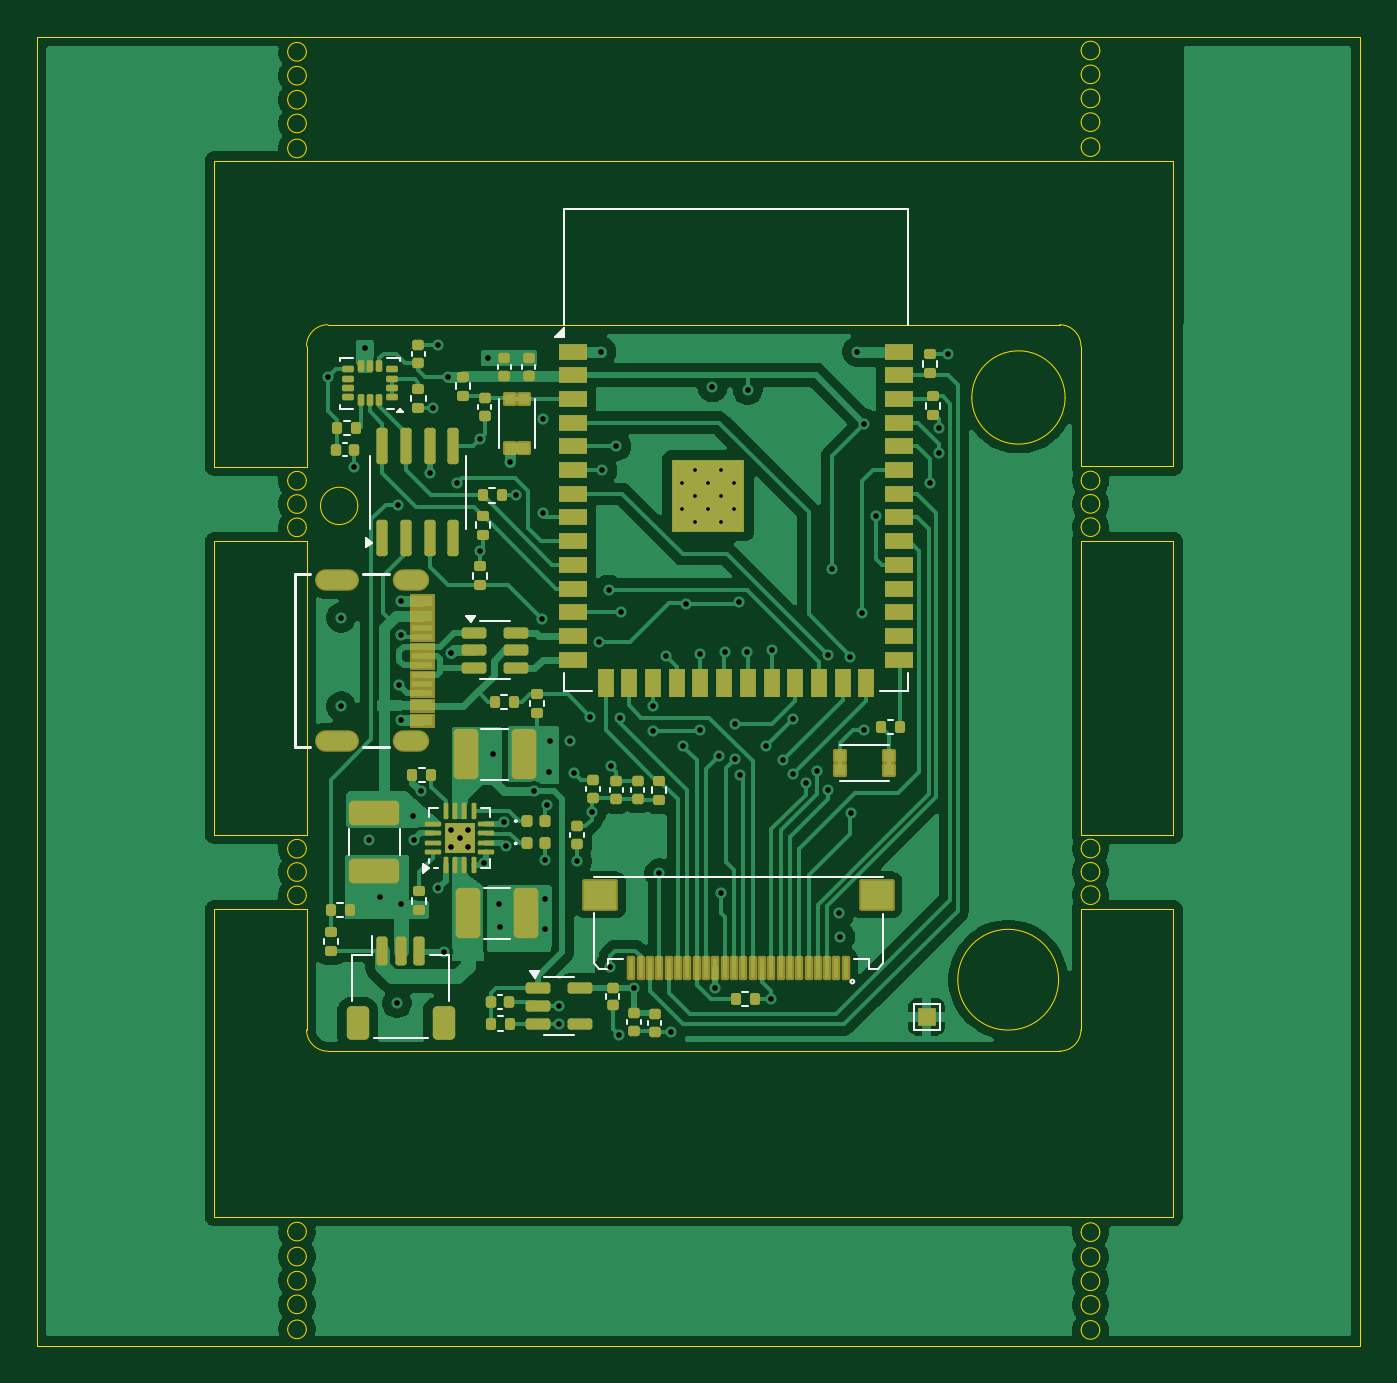
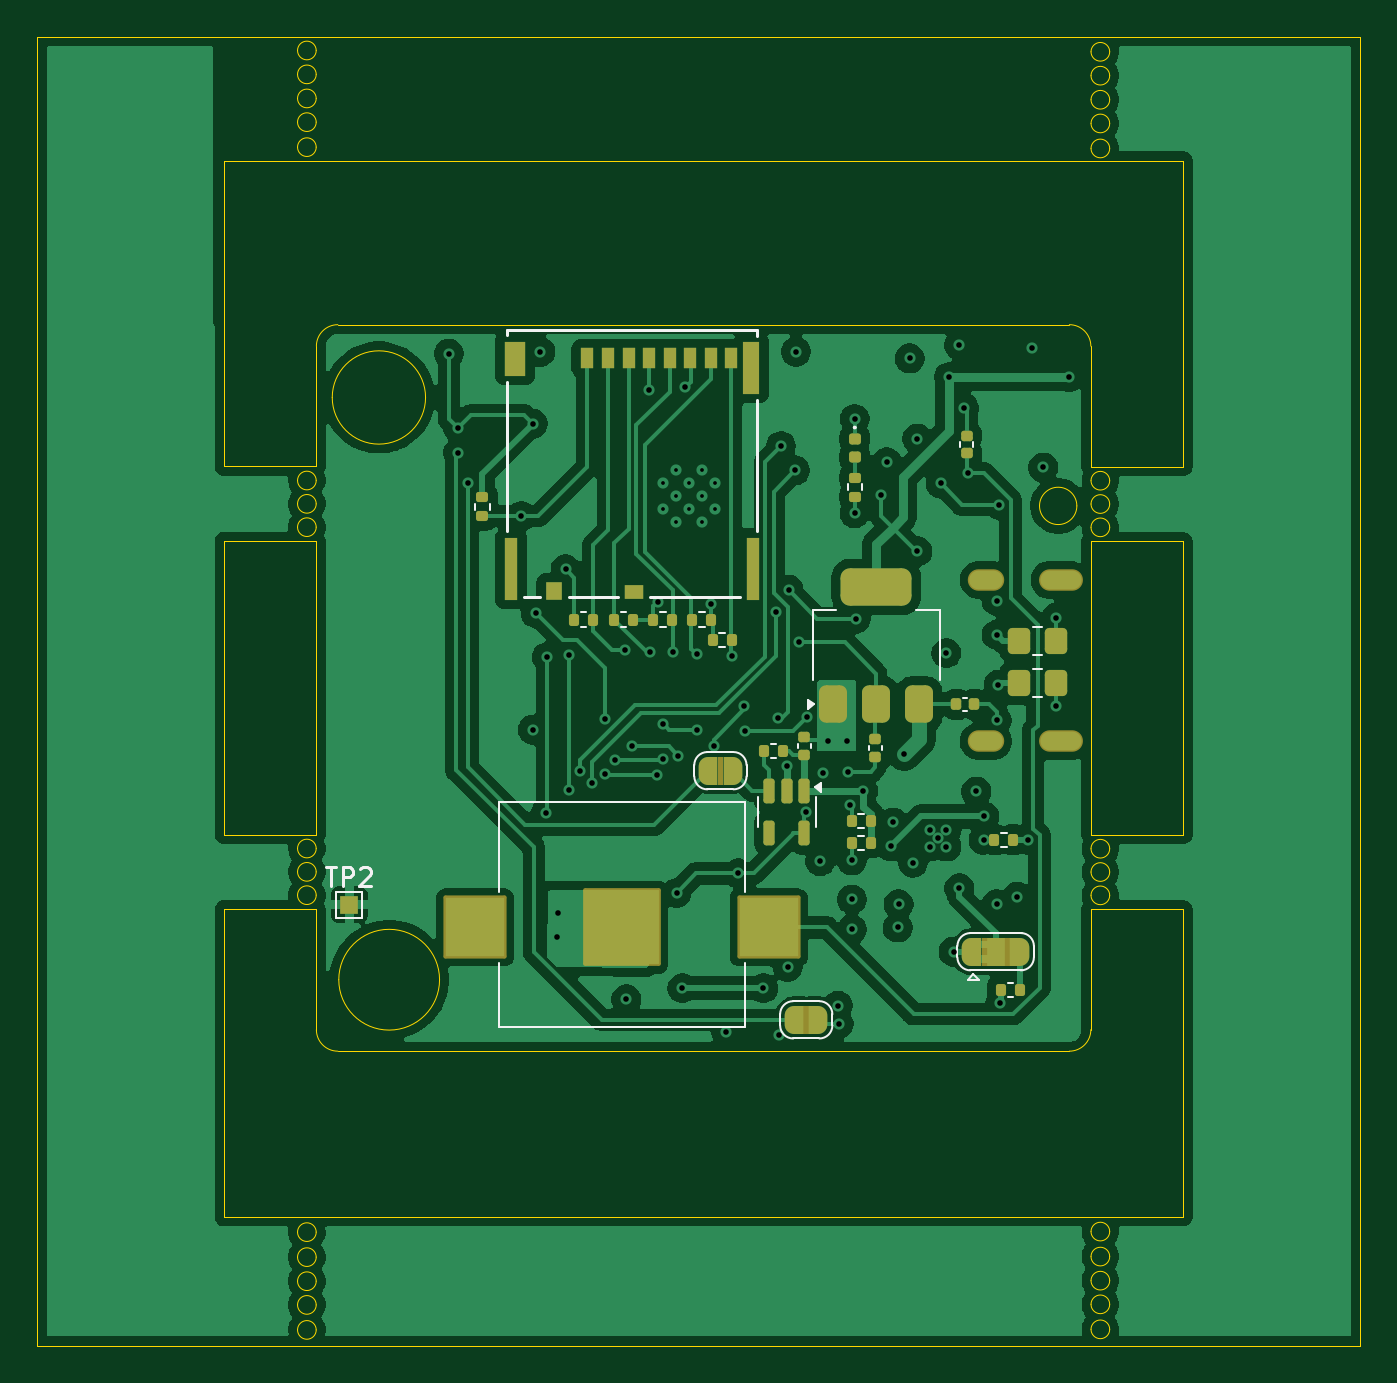
Circuit board: 13 layer files. Board 70.9 x 70.1 mm.
- bottom_copper: Wear Camera-B_Cu.gbr (152609 bytes)
- bottom_mask: Wear Camera-B_Mask.gbr (7736 bytes)
- paste: Wear Camera-B_Paste.gbr (4463 bytes)
- bottom_silk: Wear Camera-B_Silkscreen.gbr (7391 bytes)
- outline: Wear Camera-Edge_Cuts.gbr (7347 bytes)
- top_copper: Wear Camera-F_Cu.gbr (109559 bytes)
- top_mask: Wear Camera-F_Mask.gbr (13350 bytes)
- paste: Wear Camera-F_Paste.gbr (11849 bytes)
- top_silk: Wear Camera-F_Silkscreen.gbr (9449 bytes)
- inner_copper: Wear Camera-In1_Cu.gbr (114900 bytes)
- inner_copper: Wear Camera-In2_Cu.gbr (114900 bytes)
- drill: Wear Camera-NPTH.drl (269 bytes)
- drill: Wear Camera-PTH.drl (2620 bytes)

=== bottom_copper: Wear Camera-B_Cu.gbr (152609 bytes, source omitted) ===
=== bottom_mask: Wear Camera-B_Mask.gbr (7736 bytes, source omitted) ===
=== paste: Wear Camera-B_Paste.gbr ===
%TF.GenerationSoftware,KiCad,Pcbnew,9.0.3*%
%TF.CreationDate,2025-09-17T23:32:25+02:00*%
%TF.ProjectId,Wear Camera,57656172-2043-4616-9d65-72612e6b6963,rev?*%
%TF.SameCoordinates,Original*%
%TF.FileFunction,Paste,Bot*%
%TF.FilePolarity,Positive*%
%FSLAX46Y46*%
G04 Gerber Fmt 4.6, Leading zero omitted, Abs format (unit mm)*
G04 Created by KiCad (PCBNEW 9.0.3) date 2025-09-17 23:32:25*
%MOMM*%
%LPD*%
G01*
G04 APERTURE LIST*
G04 Aperture macros list*
%AMRoundRect*
0 Rectangle with rounded corners*
0 $1 Rounding radius*
0 $2 $3 $4 $5 $6 $7 $8 $9 X,Y pos of 4 corners*
0 Add a 4 corners polygon primitive as box body*
4,1,4,$2,$3,$4,$5,$6,$7,$8,$9,$2,$3,0*
0 Add four circle primitives for the rounded corners*
1,1,$1+$1,$2,$3*
1,1,$1+$1,$4,$5*
1,1,$1+$1,$6,$7*
1,1,$1+$1,$8,$9*
0 Add four rect primitives between the rounded corners*
20,1,$1+$1,$2,$3,$4,$5,0*
20,1,$1+$1,$4,$5,$6,$7,0*
20,1,$1+$1,$6,$7,$8,$9,0*
20,1,$1+$1,$8,$9,$2,$3,0*%
G04 Aperture macros list end*
%ADD10RoundRect,0.250000X0.350000X0.450000X-0.350000X0.450000X-0.350000X-0.450000X0.350000X-0.450000X0*%
%ADD11RoundRect,0.375000X0.375000X-0.625000X0.375000X0.625000X-0.375000X0.625000X-0.375000X-0.625000X0*%
%ADD12RoundRect,0.500000X1.400000X-0.500000X1.400000X0.500000X-1.400000X0.500000X-1.400000X-0.500000X0*%
%ADD13RoundRect,0.135000X0.185000X-0.135000X0.185000X0.135000X-0.185000X0.135000X-0.185000X-0.135000X0*%
%ADD14RoundRect,0.135000X-0.135000X-0.185000X0.135000X-0.185000X0.135000X0.185000X-0.135000X0.185000X0*%
%ADD15RoundRect,0.140000X0.140000X0.170000X-0.140000X0.170000X-0.140000X-0.170000X0.140000X-0.170000X0*%
%ADD16RoundRect,0.135000X0.135000X0.185000X-0.135000X0.185000X-0.135000X-0.185000X0.135000X-0.185000X0*%
%ADD17RoundRect,0.150000X-0.150000X0.512500X-0.150000X-0.512500X0.150000X-0.512500X0.150000X0.512500X0*%
%ADD18RoundRect,0.147500X-0.172500X0.147500X-0.172500X-0.147500X0.172500X-0.147500X0.172500X0.147500X0*%
%ADD19R,3.180000X3.180000*%
%ADD20RoundRect,0.140000X0.170000X-0.140000X0.170000X0.140000X-0.170000X0.140000X-0.170000X-0.140000X0*%
%ADD21R,0.711200X1.092200*%
%ADD22R,0.889000X0.939800*%
%ADD23R,1.041400X0.787400*%
%ADD24R,1.143000X1.828800*%
%ADD25R,0.711200X3.327400*%
%ADD26R,0.863600X2.794000*%
%ADD27RoundRect,0.140000X-0.170000X0.140000X-0.170000X-0.140000X0.170000X-0.140000X0.170000X0.140000X0*%
G04 APERTURE END LIST*
D10*
%TO.C,R25*%
X80600000Y-108843800D03*
X78600000Y-108843800D03*
%TD*%
D11*
%TO.C,U1*%
X90550000Y-109993800D03*
X88250000Y-109993800D03*
D12*
X88250000Y-103693800D03*
D11*
X85950000Y-109993800D03*
%TD*%
D10*
%TO.C,R24*%
X80600000Y-106593800D03*
X78600000Y-106593800D03*
%TD*%
D13*
%TO.C,R4*%
X109350000Y-99903800D03*
X109350000Y-98883800D03*
%TD*%
D14*
%TO.C,R11*%
X80540000Y-125293800D03*
X81560000Y-125293800D03*
%TD*%
%TO.C,R5*%
X103430000Y-105443800D03*
X104450000Y-105443800D03*
%TD*%
D15*
%TO.C,C22*%
X83950000Y-109993800D03*
X82990000Y-109993800D03*
%TD*%
D14*
%TO.C,R12*%
X88540000Y-117418800D03*
X89560000Y-117418800D03*
%TD*%
D16*
%TO.C,R6*%
X102310000Y-105443800D03*
X101290000Y-105443800D03*
%TD*%
D14*
%TO.C,R15*%
X88540000Y-116243800D03*
X89560000Y-116243800D03*
%TD*%
D17*
%TO.C,U6*%
X92100000Y-114606300D03*
X93050000Y-114606300D03*
X94000000Y-114606300D03*
X94000000Y-116881300D03*
X92100000Y-116881300D03*
%TD*%
D13*
%TO.C,R13*%
X89400000Y-98853800D03*
X89400000Y-97833800D03*
%TD*%
D16*
%TO.C,R23*%
X94260000Y-112493800D03*
X93240000Y-112493800D03*
%TD*%
D18*
%TO.C,D2*%
X89400000Y-95758800D03*
X89400000Y-96728800D03*
%TD*%
D14*
%TO.C,R29*%
X99180000Y-105443800D03*
X100200000Y-105443800D03*
%TD*%
D19*
%TO.C,BT1*%
X109750000Y-121943800D03*
X94010000Y-121943800D03*
%TD*%
D20*
%TO.C,C15*%
X83400000Y-96543800D03*
X83400000Y-95583800D03*
%TD*%
%TO.C,C11*%
X92100000Y-112693800D03*
X92100000Y-111733800D03*
%TD*%
D16*
%TO.C,R2*%
X98110000Y-105443800D03*
X97090000Y-105443800D03*
%TD*%
%TO.C,R28*%
X81920000Y-117243800D03*
X80900000Y-117243800D03*
%TD*%
D21*
%TO.C,J3*%
X103725000Y-91453801D03*
X102625000Y-91453801D03*
X101525000Y-91453801D03*
X100424999Y-91453801D03*
X99324999Y-91453801D03*
X98224999Y-91453801D03*
X97124998Y-91453801D03*
X96025000Y-91453801D03*
D22*
X105515000Y-103918800D03*
D23*
X101250000Y-103993800D03*
D24*
X107605000Y-91468800D03*
D25*
X107825000Y-102718800D03*
X94865000Y-102718800D03*
D26*
X94945000Y-91953800D03*
%TD*%
D27*
%TO.C,C23*%
X88300000Y-111833800D03*
X88300000Y-112793800D03*
%TD*%
D14*
%TO.C,R3*%
X95990000Y-106543800D03*
X97010000Y-106543800D03*
%TD*%
M02*

=== bottom_silk: Wear Camera-B_Silkscreen.gbr (7391 bytes, source omitted) ===
=== outline: Wear Camera-Edge_Cuts.gbr (7347 bytes, source omitted) ===
=== top_copper: Wear Camera-F_Cu.gbr (109559 bytes, source omitted) ===
=== top_mask: Wear Camera-F_Mask.gbr (13350 bytes, source omitted) ===
=== paste: Wear Camera-F_Paste.gbr (11849 bytes, source omitted) ===
=== top_silk: Wear Camera-F_Silkscreen.gbr (9449 bytes, source omitted) ===
=== inner_copper: Wear Camera-In1_Cu.gbr (114900 bytes, source omitted) ===
=== inner_copper: Wear Camera-In2_Cu.gbr (114900 bytes, source omitted) ===
=== drill: Wear Camera-NPTH.drl ===
M48
; DRILL file {KiCad 9.0.3} date 2025-09-17T23:32:33+0200
; FORMAT={-:-/ absolute / metric / decimal}
; #@! TF.CreationDate,2025-09-17T23:32:33+02:00
; #@! TF.GenerationSoftware,Kicad,Pcbnew,9.0.3
; #@! TF.FileFunction,NonPlated,1,4,NPTH
FMAT,2
METRIC
%
G90
G05
M30

=== drill: Wear Camera-PTH.drl ===
M48
; DRILL file {KiCad 9.0.3} date 2025-09-17T23:32:33+0200
; FORMAT={-:-/ absolute / metric / decimal}
; #@! TF.CreationDate,2025-09-17T23:32:33+02:00
; #@! TF.GenerationSoftware,Kicad,Pcbnew,9.0.3
; #@! TF.FileFunction,Plated,1,4,PTH
FMAT,2
METRIC
; #@! TA.AperFunction,Plated,PTH,ComponentDrill
T1C0.200
; #@! TA.AperFunction,Plated,PTH,ViaDrill
T2C0.300
; #@! TA.AperFunction,Plated,PTH,ComponentDrill
T3C0.600
%
G90
G05
T1
X96.865Y-98.104
X96.865Y-99.504
X97.565Y-97.404
X97.565Y-98.804
X97.565Y-100.204
X98.265Y-98.104
X98.265Y-99.504
X98.965Y-97.404
X98.965Y-98.804
X98.965Y-100.204
X99.665Y-98.104
X99.665Y-99.504
T2
X77.9Y-92.444
X78.6Y-105.344
X78.6Y-110.094
X79.3Y-97.294
X79.9Y-90.894
X80.1Y-117.244
X80.7Y-120.294
X81.6Y-125.994
X81.65Y-99.294
X81.7Y-108.944
X81.797Y-106.262
X81.8Y-104.444
X81.8Y-110.844
X81.8Y-120.694
X82.45Y-115.994
X82.5Y-117.244
X82.888Y-114.656
X83.35Y-97.594
X83.54Y-94.104
X83.8Y-90.744
X83.8Y-119.844
X84.1Y-123.244
X84.35Y-92.444
X84.487Y-116.706
X84.487Y-117.606
X84.5Y-107.244
X84.8Y-98.144
X84.95Y-117.156
X85.388Y-116.706
X85.388Y-117.606
X86.05Y-95.744
X86.05Y-101.794
X86.275Y-118.469
X86.45Y-91.444
X86.75Y-112.644
X87.05Y-120.694
X87.1Y-121.944
X87.344Y-116.319
X87.45Y-117.594
X87.675Y-97.019
X88.0Y-98.794
X88.95Y-114.619
X89.35Y-105.394
X89.4Y-94.694
X89.4Y-99.744
X89.55Y-118.344
X89.55Y-120.444
X89.55Y-122.044
X89.65Y-115.394
X89.75Y-113.594
X89.8Y-111.944
X90.263Y-127.11
X90.3Y-126.144
X90.85Y-111.944
X91.1Y-113.644
X91.25Y-118.394
X91.95Y-110.644
X92.034Y-115.769
X92.4Y-106.663
X92.55Y-91.094
X92.6Y-97.444
X92.95Y-103.844
X93.0Y-124.044
X93.047Y-113.312
X93.35Y-96.144
X93.479Y-127.717
X93.525Y-110.694
X93.6Y-105.044
X94.3Y-125.194
X95.3Y-111.394
X95.32Y-110.094
X95.65Y-119.044
X96.0Y-107.394
X96.3Y-127.544
X96.95Y-112.244
X97.09Y-104.594
X97.85Y-111.344
X97.86Y-107.294
X98.5Y-92.994
X98.65Y-125.194
X98.85Y-112.744
X98.95Y-120.094
X99.15Y-107.194
X99.7Y-111.045
X99.701Y-112.943
X99.95Y-104.494
X100.0Y-113.794
X100.35Y-107.194
X100.4Y-93.144
X101.35Y-112.244
X101.65Y-125.794
X101.7Y-107.094
X102.262Y-112.956
X102.797Y-113.741
X102.8Y-110.794
X103.5Y-114.194
X104.1Y-113.544
X104.7Y-107.344
X104.7Y-114.594
X104.9Y-102.744
X105.3Y-121.194
X105.35Y-122.444
X105.9Y-107.444
X105.949Y-115.793
X106.25Y-91.094
X106.5Y-105.094
X106.65Y-94.944
X106.65Y-111.344
X107.265Y-99.894
X110.15Y-98.144
X110.65Y-95.195
X110.65Y-96.494
X111.15Y-91.194
T3
G00X78.975Y-103.324
M15
G01X77.775Y-103.324
M16
G05
G00X78.975Y-111.964
M15
G01X77.775Y-111.964
M16
G05
G00X82.775Y-103.324
M15
G01X81.975Y-103.324
M16
G05
G00X82.775Y-111.964
M15
G01X81.975Y-111.964
M16
G05
M30

